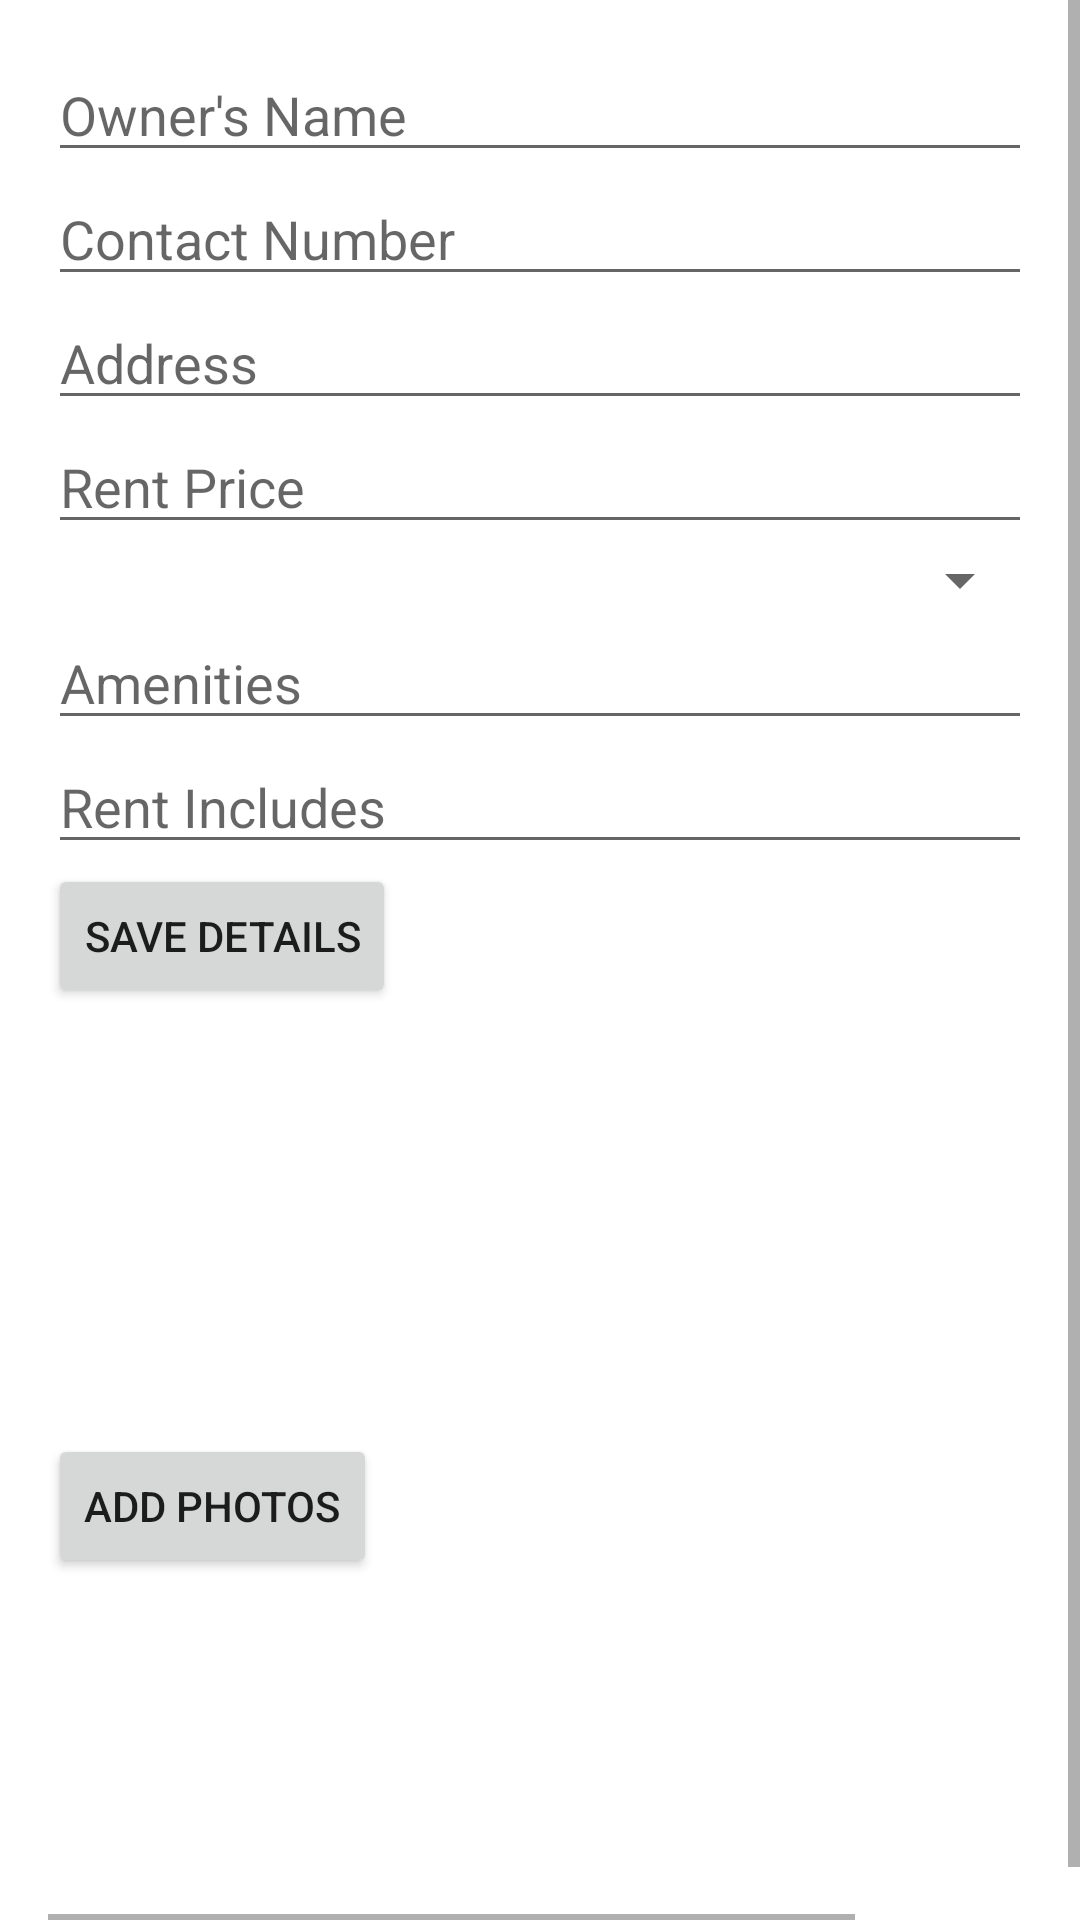

Produce the Android XML layout that renders to this screen, including the resource entries it uses.
<!-- AndroidManifest.xml: application theme Theme.LoginAndSignUp -->
<!-- res/layout/fragment_notifications.xml -->
<?xml version="1.0" encoding="utf-8"?>
<FrameLayout xmlns:android="http://schemas.android.com/apk/res/android"
    xmlns:tools="http://schemas.android.com/tools"
    android:layout_width="match_parent"
    android:layout_height="match_parent"
    tools:context=".fragments.NotificationsFragment">

    <ScrollView
        android:layout_width="match_parent"
        android:layout_height="match_parent">

        <LinearLayout
            android:layout_width="match_parent"
            android:layout_height="wrap_content"
            android:orientation="vertical"
            android:padding="16dp">

            
            <EditText
                android:id="@+id/etOwnerName"
                android:layout_width="match_parent"
                android:layout_height="wrap_content"
                android:hint="Owner's Name" />

            
            <EditText
                android:id="@+id/etContactNumber"
                android:layout_width="match_parent"
                android:layout_height="wrap_content"
                android:hint="Contact Number" />

            
            <EditText
                android:id="@+id/etAddress"
                android:layout_width="match_parent"
                android:layout_height="wrap_content"
                android:hint="Address" />

            
            <EditText
                android:id="@+id/etRentPrice"
                android:layout_width="match_parent"
                android:layout_height="wrap_content"
                android:hint="Rent Price" />

            
            <Spinner
                android:id="@+id/spinnerHouseType"
                android:layout_width="match_parent"
                android:layout_height="wrap_content"
                android:entries="@style/TextAppearance.Material3.TitleMedium"
                android:padding="8dp"
                android:prompt="@string/house_type_prompt" />

            
            <EditText
                android:id="@+id/etAmenities"
                android:layout_width="match_parent"
                android:layout_height="wrap_content"
                android:hint="Amenities" />

            
            <EditText
                android:id="@+id/etRentIncludes"
                android:layout_width="match_parent"
                android:layout_height="wrap_content"
                android:hint="Rent Includes" />

            
            <Button
                android:id="@+id/btnSaveDetails"
                android:layout_width="wrap_content"
                android:layout_height="wrap_content"
                android:text="Save Details" />

            
            <androidx.viewpager2.widget.ViewPager2
                android:id="@+id/imageSlider"
                android:layout_width="match_parent"
                android:layout_height="142dp" />

            
            <Button
                android:id="@+id/btnAddPhotos"
                android:layout_width="wrap_content"
                android:layout_height="wrap_content"
                android:text="Add Photos" />

            
            <HorizontalScrollView
                android:layout_width="match_parent"
                android:layout_height="wrap_content"
                android:layout_marginTop="16dp">

                <LinearLayout
                    android:layout_width="wrap_content"
                    android:layout_height="wrap_content"
                    android:orientation="horizontal">

                    <ImageView
                        android:layout_width="100dp"
                        android:layout_height="100dp"
                        android:scaleType="centerCrop" />

                    <ImageView
                        android:layout_width="100dp"
                        android:layout_height="100dp"
                        android:scaleType="centerCrop" />

                    <ImageView
                        android:layout_width="100dp"
                        android:layout_height="100dp"
                        android:scaleType="centerCrop" />

                    <ImageView
                        android:layout_width="100dp"
                        android:layout_height="100dp"
                        android:scaleType="centerCrop" />

                </LinearLayout>
            </HorizontalScrollView>

        </LinearLayout>
    </ScrollView>

</FrameLayout>
<!-- resources referenced by this layout -->
<resources>
  <string name="house_type_prompt">House Type</string>
  <style name="Theme.LoginAndSignUp" parent="Theme.MaterialComponents.DayNight.NoActionBar">
          
          <item name="colorPrimary">@color/purple_500</item>
          <item name="colorPrimaryVariant">@color/purple_700</item>
          <item name="colorOnPrimary">@color/white</item>
          
          <item name="colorSecondary">@color/teal_200</item>
          <item name="colorSecondaryVariant">@color/teal_700</item>
          <item name="colorOnSecondary">@color/black</item>
          
          <item name="android:statusBarColor">@color/yellow</item>
          
      </style>
  <color name="purple_500">#FF6200EE</color>
  <color name="purple_700">#FF3700B3</color>
  <color name="white">#FFFFFFFF</color>
  <color name="teal_200">#FF03DAC5</color>
  <color name="teal_700">#FF018786</color>
  <color name="black">#FF000000</color>
  <color name="yellow">#FFC801</color>
</resources>
